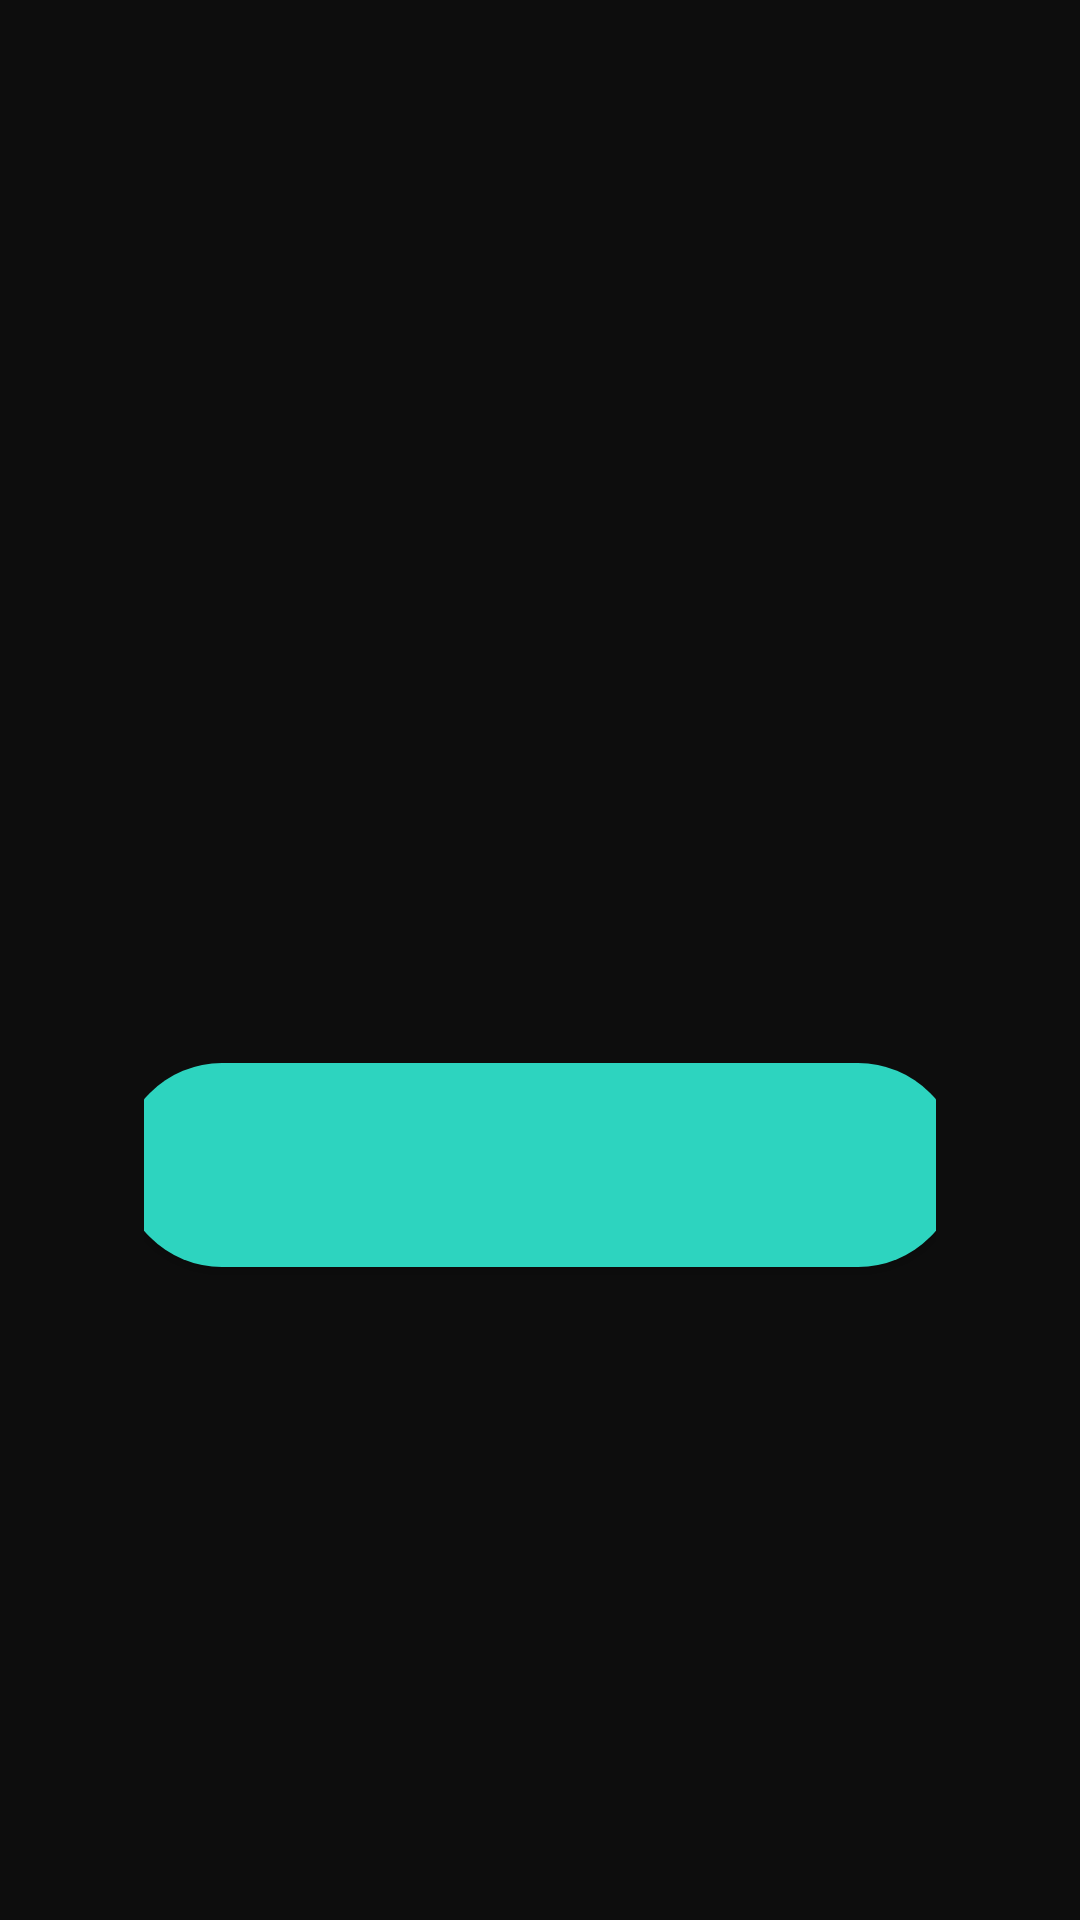

Produce the Android XML layout that renders to this screen, including the resource entries it uses.
<!-- AndroidManifest.xml: activity theme Theme.TemiBridge -->
<!-- res/layout/activity_guia.xml -->
<?xml version="1.0" encoding="utf-8"?>
<androidx.constraintlayout.widget.ConstraintLayout
    xmlns:android="http://schemas.android.com/apk/res/android"
    xmlns:app="http://schemas.android.com/apk/res-auto"
    android:id="@+id/guiaRoot"
    android:layout_width="match_parent"
    android:layout_height="match_parent"
    android:background="@android:color/black"
    android:keepScreenOn="true">

    
    <FrameLayout
        android:id="@+id/waitingContainer"
        android:layout_width="match_parent"
        android:layout_height="match_parent"
        android:visibility="visible"
        app:layout_constraintTop_toTopOf="parent"
        app:layout_constraintBottom_toBottomOf="parent"
        app:layout_constraintStart_toStartOf="parent"
        app:layout_constraintEnd_toEndOf="parent">

        
        <ImageView
            android:id="@+id/waitingBackground"
            android:layout_width="match_parent"
            android:layout_height="match_parent"
            android:scaleType="centerCrop"
            android:contentDescription="@null"
            android:background="#1a1a1a" />

        
        <View
            android:layout_width="match_parent"
            android:layout_height="match_parent"
            android:background="#80000000" />

        
        <LinearLayout
            android:layout_width="wrap_content"
            android:layout_height="wrap_content"
            android:layout_gravity="center"
            android:orientation="vertical"
            android:gravity="center"
            android:paddingHorizontal="48dp">

            <TextView
                android:id="@+id/eventNameText"
                android:layout_width="wrap_content"
                android:layout_height="wrap_content"
                android:textSize="32sp"
                android:textColor="#FFFFFF"
                android:textStyle="bold"
                android:gravity="center"
                android:maxLines="2"
                android:ellipsize="end"
                android:layout_marginBottom="24dp" />

            <TextView
                android:id="@+id/descriptionText"
                android:layout_width="wrap_content"
                android:layout_height="wrap_content"
                android:textSize="16sp"
                android:textColor="#B3FFFFFF"
                android:gravity="center"
                android:maxLines="3"
                android:ellipsize="end"
                android:layout_marginBottom="48dp" />

            <com.google.android.material.button.MaterialButton
                android:id="@+id/startButton"
                android:layout_width="280dp"
                android:layout_height="80dp"
                android:textSize="22sp"
                android:textStyle="bold"
                android:textColor="#FFFFFF"
                android:elevation="8dp"
                app:cornerRadius="40dp"
                app:backgroundTint="@color/accent_primary" />

        </LinearLayout>
    </FrameLayout>

    
    <FrameLayout
        android:id="@+id/guidingContainer"
        android:layout_width="match_parent"
        android:layout_height="match_parent"
        android:background="@android:color/black"
        android:visibility="gone"
        app:layout_constraintTop_toTopOf="parent"
        app:layout_constraintBottom_toBottomOf="parent"
        app:layout_constraintStart_toStartOf="parent"
        app:layout_constraintEnd_toEndOf="parent">

        <VideoView
            android:id="@+id/guidingVideo"
            android:layout_width="match_parent"
            android:layout_height="match_parent" />

        <ProgressBar
            android:id="@+id/guidingLoading"
            android:layout_width="wrap_content"
            android:layout_height="wrap_content"
            android:layout_gravity="center"
            android:indeterminate="true"
            android:visibility="visible" />

        <TextView
            android:id="@+id/guidingEventName"
            android:layout_width="wrap_content"
            android:layout_height="wrap_content"
            android:layout_gravity="bottom|center_horizontal"
            android:layout_marginBottom="24dp"
            android:textSize="14sp"
            android:textColor="#B3FFFFFF"
            android:background="#66000000"
            android:paddingHorizontal="16dp"
            android:paddingVertical="8dp" />

    </FrameLayout>

</androidx.constraintlayout.widget.ConstraintLayout>
<!-- resources referenced by this layout -->
<resources>
  <color name="accent_primary">#2DD4BF</color>
  <style name="Theme.TemiBridge" parent="Theme.MaterialComponents.DayNight.NoActionBar">
          
          <item name="colorPrimary">@color/purple_500</item>
          <item name="colorPrimaryVariant">@color/purple_700</item>
          <item name="colorOnPrimary">@color/white</item>
          
          <item name="colorSecondary">@color/teal_200</item>
          <item name="colorSecondaryVariant">@color/teal_700</item>
          <item name="colorOnSecondary">@color/black</item>
          
          <item name="android:statusBarColor">?attr/colorPrimaryVariant</item>
          
          <item name="android:windowActivityTransitions">true</item>
          
          <item name="android:windowEnterTransition">@transition/slide</item>
          <item name="android:windowExitTransition">@transition/fade</item>
          
          <item name="android:windowSharedElementEnterTransition">@transition/change_image_transform</item>
          <item name="android:windowSharedElementExitTransition">@transition/change_image_transform</item>
          
      </style>
  <color name="purple_500">#FF6200EE</color>
  <color name="purple_700">#FF3700B3</color>
  <color name="white">#FFFFFFFF</color>
  <color name="teal_200">#FF03DAC5</color>
  <color name="teal_700">#FF018786</color>
  <color name="black">#FF000000</color>
</resources>
